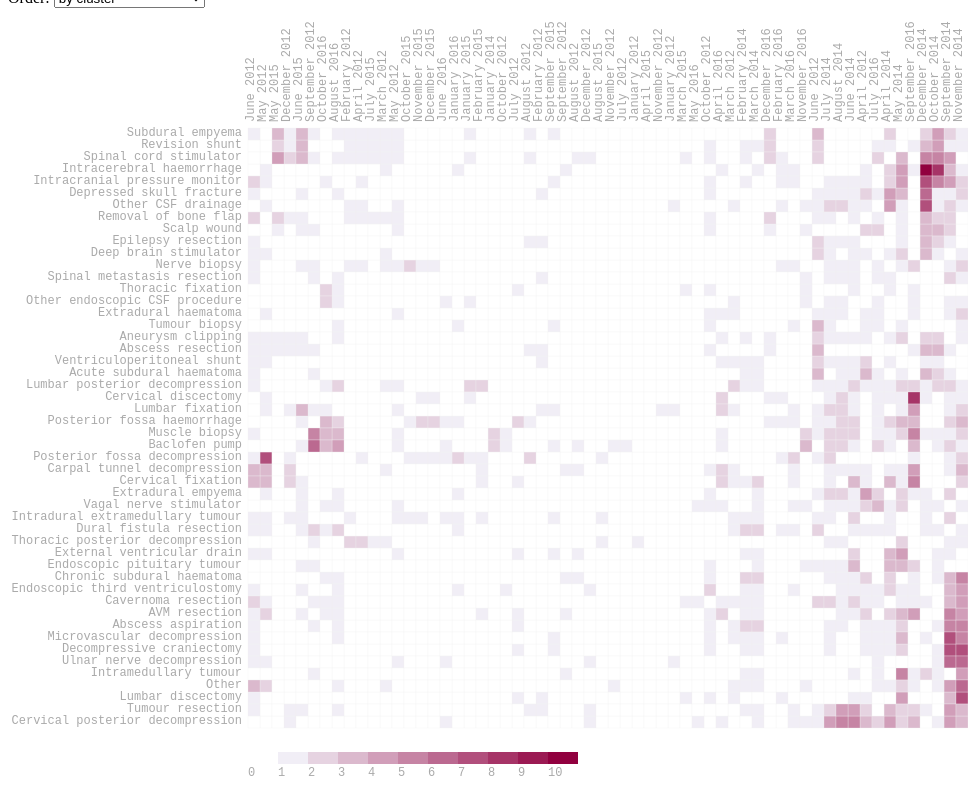
D3 v3 page, settled after 480 driven frames (8 s of simulated time); the page loaded 1 data file(s).


    var margin = { top: 120, right: 10, bottom: 50, left: 240 },
            cellSize=12;
    col_number=60;
    row_number=50;
    width = cellSize*col_number, // - margin.left - margin.right,
            height = cellSize*row_number , // - margin.top - margin.bottom,
        //gridSize = Math.floor(width / 24),
            legendElementWidth = cellSize*2.5,
            colorBuckets = 11,
            colors = ['#FFFFFF','#F1EEF6','#E6D3E1','#DBB9CD','#D19EB9','#C684A4','#BB6990','#B14F7C','#A63467','#9B1A53','#91003F'];
    hcrow = [49,11,30,4,18,6,12,20,19,33,32,26,44,35,38,3,23,41,22,10,2,15,16,36,8,25,29,7,27,34,48,31,45,43,14,9,39,1,37,47,42,21,40,5,28,46,50,17,24,13], // change to gene name or probe id
            hccol = [6,5,41,12,42,21,58,56,14,16,43,15,17,46,47,48,54,49,37,38,25,22,7,8,2,45,9,20,24,44,23,19,13,40,11,1,39,53,10,52,3,26,27,60,50,51,59,18,31,32,30,4,55,28,29,57,36,34,33,35], // change to gene name or probe id

            rowLabel = ['Chronic subdural haematoma','Acute subdural haematoma','Extradural haematoma','Intracerebral haemorrhage','Decompressive craniectomy','Depressed skull fracture','Posterior fossa decompression','Posterior fossa haemorrhage','External ventricular drain','Ventriculoperitoneal shunt','Revision shunt','Other CSF drainage','Cervical posterior decompression','Thoracic posterior decompression','Lumbar posterior decompression','Cervical discectomy','Lumbar discectomy','Intracranial pressure monitor','Scalp wound','Removal of bone flap','Abscess aspiration','Abscess resection','Tumour biopsy','Tumour resection','Muscle biopsy','Nerve biopsy','Carpal tunnel decompression','Ulnar nerve decompression','Baclofen pump','Spinal cord stimulator','Vagal nerve stimulator','Deep brain stimulator','Epilepsy resection','Cervical fixation','Thoracic fixation','Lumbar fixation','Endoscopic third ventriculostomy','Other endoscopic CSF procedure','Endoscopic pituitary tumour','Microvascular decompression','Aneurysm clipping','AVM resection','Dural fistula resection','Spinal metastasis resection','Intradural extramedullary tumour','Intramedullary tumour','Cavernoma resection','Extradural empyema','Subdural empyema','Other'], // change to gene name or probe id
            colLabel = ['January 2012','February 2012','March 2012','April 2012','May 2012','June 2012','July 2012','August 2012','September 2012','October 2012','November 2012','December 2012','January 2012','February 2012','March 2012','April 2012','May 2012','June 2012','July 2012','August 2012','September 2012','October 2012','November 2012','December 2012', 'January 2014','February 2014','March 2014','April 2014','May 2014','June 2014','July 2014','August 2014','September 2014','October 2014','November 2014','December 2014','January 2015','February 2015','March 2015','April 2015','May 2015','June 2015','July 2015','August 2015','September 2015','October 2015','November 2015','December 2015','January 2016','February 2016','March 2016','April 2016','May 2016','June 2016','July 2016','August 2016','September 2016','October 2016','November 2016','December 2016']; // change to contrast name

    d3.tsv("data_heatmap.tsv",
            function(d) {
                return {
                    row:   +d.row_idx,
                    col:   +d.col_idx,
                    value: +d.log2ratio
                };
            },
            function(error, data) {
                var colorScale = d3.scale.quantile()
                        .domain([ 0 , 10])
                        .range(colors);

                var svg = d3.select("#chart").append("svg")
                        .attr("width", width + margin.left + margin.right)
                        .attr("height", height + margin.top + margin.bottom)
                        .append("g")
                        .attr("transform", "translate(" + margin.left + "," + margin.top + ")")
                        ;
                var rowSortOrder=false;
                var colSortOrder=false;
                var rowLabels = svg.append("g")
                        .selectAll(".rowLabelg")
                        .data(rowLabel)
                        .enter()
                        .append("text")
                        .text(function (d) { return d; })
                        .attr("x", 0)
                        .attr("y", function (d, i) { return hcrow.indexOf(i+1) * cellSize; })
                        .style("text-anchor", "end")
                        .attr("transform", "translate(-6," + cellSize / 1.5 + ")")
                        .attr("class", function (d,i) { return "rowLabel mono r"+i;} )
                        .on("mouseover", function(d) {d3.select(this).classed("text-hover",true);})
                        .on("mouseout" , function(d) {d3.select(this).classed("text-hover",false);})
                        .on("click", function(d,i) {rowSortOrder=!rowSortOrder; sortbylabel("r",i,rowSortOrder);d3.select("#order").property("selectedIndex", 4).node().focus();;})
                        ;

                var colLabels = svg.append("g")
                        .selectAll(".colLabelg")
                        .data(colLabel)
                        .enter()
                        .append("text")
                        .text(function (d) { return d; })
                        .attr("x", 0)
                        .attr("y", function (d, i) { return hccol.indexOf(i+1) * cellSize; })
                        .style("text-anchor", "left")
                        .attr("transform", "translate("+cellSize/2 + ",-6) rotate (-90)")
                        .attr("class",  function (d,i) { return "colLabel mono c"+i;} )
                        .on("mouseover", function(d) {d3.select(this).classed("text-hover",true);})
                        .on("mouseout" , function(d) {d3.select(this).classed("text-hover",false);})
                        .on("click", function(d,i) {colSortOrder=!colSortOrder;  sortbylabel("c",i,colSortOrder);d3.select("#order").property("selectedIndex", 4).node().focus();;})
                        ;

                var heatMap = svg.append("g").attr("class","g3")
                        .selectAll(".cellg")
                        .data(data,function(d){return d.row+":"+d.col;})
                        .enter()
                        .append("rect")
                        .attr("x", function(d) { return hccol.indexOf(d.col) * cellSize; })
                        .attr("y", function(d) { return hcrow.indexOf(d.row) * cellSize; })
                        .attr("class", function(d){return "cell cell-border cr"+(d.row-1)+" cc"+(d.col-1);})
                        .attr("width", cellSize)
                        .attr("height", cellSize)
                        .style("fill", function(d) { return colorScale(d.value); })
                        /* .on("click", function(d) {
                         var rowtext=d3.select(".r"+(d.row-1));
                         if(rowtext.classed("text-selected")==false){
                         rowtext.classed("text-selected",true);
                         }else{
                         rowtext.classed("text-selected",false);
                         }
                         })*/
                        .on("mouseover", function(d){
                            //highlight text
                            d3.select(this).classed("cell-hover",true);
                            d3.selectAll(".rowLabel").classed("text-highlight",function(r,ri){ return ri==(d.row-1);});
                            d3.selectAll(".colLabel").classed("text-highlight",function(c,ci){ return ci==(d.col-1);});

                            //Update the tooltip position and value
                            d3.select("#tooltip")
                                    .style("left", (d3.event.pageX+10) + "px")
                                    .style("top", (d3.event.pageY-10) + "px")
                                    .select("#value")
                                    .text("Operation: "+rowLabel[d.row-1]+", "+colLabel[d.col-1]+", number = "+d.value+"\n");
                            //Show the tooltip
                            d3.select("#tooltip").classed("hidden", false);
                        })
                        .on("mouseout", function(){
                            d3.select(this).classed("cell-hover",false);
                            d3.selectAll(".rowLabel").classed("text-highlight",false);
                            d3.selectAll(".colLabel").classed("text-highlight",false);
                            d3.select("#tooltip").classed("hidden", true);
                        })
                        ;

                var legend = svg.selectAll(".legend")
                        .data([0,1,2,3,4,5,6,7,8,9,10])
                        .enter().append("g")
                        .attr("class", "legend");

                legend.append("rect")
                        .attr("x", function(d, i) { return legendElementWidth * i; })
                        .attr("y", height+(cellSize*2))
                        .attr("width", legendElementWidth)
                        .attr("height", cellSize)
                        .style("fill", function(d, i) { return colors[i]; });

                legend.append("text")
                        .attr("class", "mono")
                        .text(function(d) { return d; })
                        .attr("width", legendElementWidth)
                        .attr("x", function(d, i) { return legendElementWidth * i; })
                        .attr("y", height + (cellSize*4));

// Change ordering of cells

                function sortbylabel(rORc,i,sortOrder){
                    var t = svg.transition().duration(3000);
                    var log2r=[];
                    var sorted; // sorted is zero-based index
                    d3.selectAll(".c"+rORc+i)
                            .filter(function(ce){
                                log2r.push(ce.value);
                            })
                    ;
                    if(rORc=="r"){ // sort log2ratio of a gene
                        sorted=d3.range(col_number).sort(function(a,b){ if(sortOrder){ return log2r[b]-log2r[a];}else{ return log2r[a]-log2r[b];}});
                        t.selectAll(".cell")
                                .attr("x", function(d) { return sorted.indexOf(d.col-1) * cellSize; })
                        ;
                        t.selectAll(".colLabel")
                                .attr("y", function (d, i) { return sorted.indexOf(i) * cellSize; })
                        ;
                    }else{ // sort log2ratio of a contrast
                        sorted=d3.range(row_number).sort(function(a,b){if(sortOrder){ return log2r[b]-log2r[a];}else{ return log2r[a]-log2r[b];}});
                        t.selectAll(".cell")
                                .attr("y", function(d) { return sorted.indexOf(d.row-1) * cellSize; })
                        ;
                        t.selectAll(".rowLabel")
                                .attr("y", function (d, i) { return sorted.indexOf(i) * cellSize; })
                        ;
                    }
                }

                d3.select("#order").on("change",function(){
                    order(this.value);
                });

                function order(value){
                    if(value=="hclust"){
                        var t = svg.transition().duration(3000);
                        t.selectAll(".cell")
                                .attr("x", function(d) { return hccol.indexOf(d.col) * cellSize; })
                                .attr("y", function(d) { return hcrow.indexOf(d.row) * cellSize; })
                        ;

                        t.selectAll(".rowLabel")
                                .attr("y", function (d, i) { return hcrow.indexOf(i+1) * cellSize; })
                        ;

                        t.selectAll(".colLabel")
                                .attr("y", function (d, i) { return hccol.indexOf(i+1) * cellSize; })
                        ;

                    }else if (value=="operation & date"){
                        var t = svg.transition().duration(3000);
                        t.selectAll(".cell")
                                .attr("x", function(d) { return (d.col - 1) * cellSize; })
                                .attr("y", function(d) { return (d.row - 1) * cellSize; })
                        ;

                        t.selectAll(".rowLabel")
                                .attr("y", function (d, i) { return i * cellSize; })
                        ;

                        t.selectAll(".colLabel")
                                .attr("y", function (d, i) { return i * cellSize; })
                        ;

                    }else if (value=="operation"){
                        var t = svg.transition().duration(3000);
                        t.selectAll(".cell")
                                .attr("y", function(d) { return (d.row - 1) * cellSize; })
                        ;

                        t.selectAll(".rowLabel")
                                .attr("y", function (d, i) { return i * cellSize; })
                        ;
                    }else if (value=="date"){
                        var t = svg.transition().duration(3000);
                        t.selectAll(".cell")
                                .attr("x", function(d) { return (d.col - 1) * cellSize; })
                        ;
                        t.selectAll(".colLabel")
                                .attr("y", function (d, i) { return i * cellSize; })
                        ;
                    }
                }
                //
                var sa=d3.select(".g3")
                        .on("mousedown", function() {
                            if( !d3.event.altKey) {
                                d3.selectAll(".cell-selected").classed("cell-selected",false);
                                d3.selectAll(".rowLabel").classed("text-selected",false);
                                d3.selectAll(".colLabel").classed("text-selected",false);
                            }
                            var p = d3.mouse(this);
                            sa.append("rect")
                                    .attr({
                                        rx      : 0,
                                        ry      : 0,
                                        class   : "selection",
                                        x       : p[0],
                                        y       : p[1],
                                        width   : 1,
                                        height  : 1
                                    })
                        })
                        .on("mousemove", function() {
                            var s = sa.select("rect.selection");

                            if(!s.empty()) {
                                var p = d3.mouse(this),
                                        d = {
                                            x       : parseInt(s.attr("x"), 10),
                                            y       : parseInt(s.attr("y"), 10),
                                            width   : parseInt(s.attr("width"), 10),
                                            height  : parseInt(s.attr("height"), 10)
                                        },
                                        move = {
                                            x : p[0] - d.x,
                                            y : p[1] - d.y
                                        }
                                        ;

                                if(move.x < 1 || (move.x*2<d.width)) {
                                    d.x = p[0];
                                    d.width -= move.x;
                                } else {
                                    d.width = move.x;
                                }

                                if(move.y < 1 || (move.y*2<d.height)) {
                                    d.y = p[1];
                                    d.height -= move.y;
                                } else {
                                    d.height = move.y;
                                }
                                s.attr(d);

                                // deselect all temporary selected state objects
                                d3.selectAll('.cell-selection.cell-selected').classed("cell-selected", false);
                                d3.selectAll(".text-selection.text-selected").classed("text-selected",false);

                                d3.selectAll('.cell').filter(function(cell_d, i) {
                                    if(
                                            !d3.select(this).classed("cell-selected") &&
                                                // inner circle inside selection frame
                                            (this.x.baseVal.value)+cellSize >= d.x && (this.x.baseVal.value)<=d.x+d.width &&
                                            (this.y.baseVal.value)+cellSize >= d.y && (this.y.baseVal.value)<=d.y+d.height
                                    ) {

                                        d3.select(this)
                                                .classed("cell-selection", true)
                                                .classed("cell-selected", true);

                                        d3.select(".r"+(cell_d.row-1))
                                                .classed("text-selection",true)
                                                .classed("text-selected",true);

                                        d3.select(".c"+(cell_d.col-1))
                                                .classed("text-selection",true)
                                                .classed("text-selected",true);
                                    }
                                });
                            }
                        })
                        .on("mouseup", function() {
                            // remove selection frame
                            sa.selectAll("rect.selection").remove();

                            // remove temporary selection marker class
                            d3.selectAll('.cell-selection').classed("cell-selection", false);
                            d3.selectAll(".text-selection").classed("text-selection",false);
                        })
                        .on("mouseout", function() {
                            if(d3.event.relatedTarget.tagName=='html') {
                                // remove selection frame
                                sa.selectAll("rect.selection").remove();
                                // remove temporary selection marker class
                                d3.selectAll('.cell-selection').classed("cell-selection", false);
                                d3.selectAll(".rowLabel").classed("text-selected",false);
                                d3.selectAll(".colLabel").classed("text-selected",false);
                            }
                        })
                        ;
            });


### data: data_heatmap.tsv
row_idx	col_idx	log2ratio
1	1	0
2	1	0
3	1	0
4	1	0
5	1	0
6	1	0
7	1	0
8	1	0
9	1	0
10	1	0
11	1	0
12	1	1
13	1	0
14	1	0
15	1	0
16	1	0
17	1	0
18	1	0
19	1	0
20	1	0
21	1	0
22	1	0
23	1	0
24	1	0
25	1	0
26	1	0
27	1	0
28	1	1
29	1	0
30	1	0
31	1	0
32	1	0
33	1	0
34	1	0
35	1	0
36	1	1
37	1	0
38	1	0
39	1	0
40	1	0
41	1	0
42	1	0
43	1	0
44	1	0
45	1	0
46	1	0
47	1	0
48	1	0
49	1	0
50	1	0
1	2	0
2	2	0
3	2	0
4	2	0
5	2	0
6	2	1
7	2	0
8	2	0
9	2	0
10	2	1
... 2,940 more rows